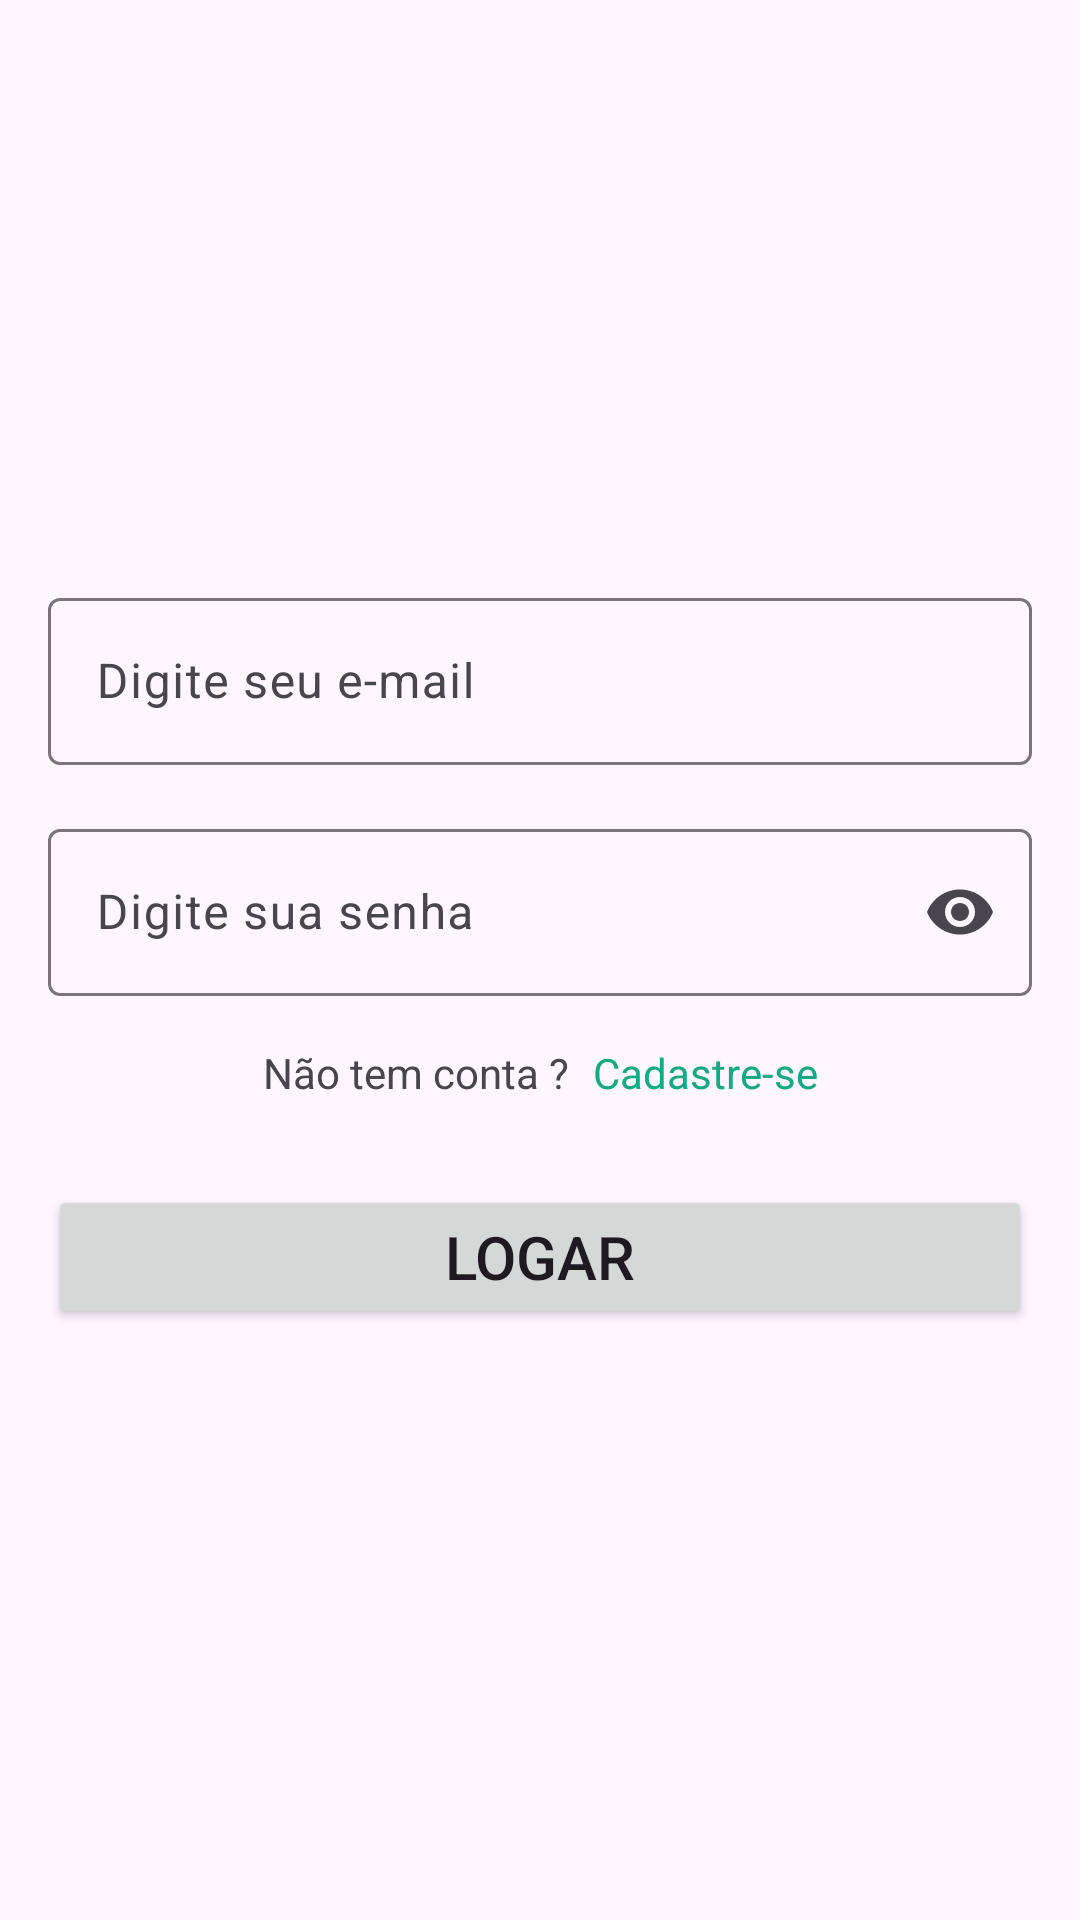

The Android layout XML behind this screen, and the referenced resources:
<!-- AndroidManifest.xml: application theme Theme.Whatsapp -->
<!-- res/layout/activity_login.xml -->
<?xml version="1.0" encoding="utf-8"?>
<androidx.constraintlayout.widget.ConstraintLayout xmlns:android="http://schemas.android.com/apk/res/android"
    xmlns:app="http://schemas.android.com/apk/res-auto"
    xmlns:tools="http://schemas.android.com/tools"
    android:layout_width="match_parent"
    android:layout_height="match_parent"
    tools:context=".activities.LoginActivity">

    <ImageView
        android:id="@+id/imageView"
        android:layout_width="150dp"
        android:layout_height="130dp"
        android:layout_marginTop="32dp"
        app:layout_constraintEnd_toEndOf="parent"
        app:layout_constraintHorizontal_bias="0.498"
        app:layout_constraintStart_toStartOf="parent"
        app:layout_constraintTop_toTopOf="parent"
        app:srcCompat="@drawable/logo_verde" />

    <com.google.android.material.textfield.TextInputLayout
        android:id="@+id/textInputLayoutEmail"
        android:layout_width="0dp"
        android:layout_height="wrap_content"
        android:layout_marginStart="16dp"
        android:layout_marginTop="32dp"
        android:layout_marginEnd="16dp"
        app:layout_constraintEnd_toEndOf="parent"
        app:layout_constraintHorizontal_bias="0.5"
        app:layout_constraintStart_toStartOf="parent"
        app:layout_constraintTop_toBottomOf="@+id/imageView">

        <com.google.android.material.textfield.TextInputEditText
            android:id="@+id/txtInputEmail"
            android:layout_width="match_parent"
            android:layout_height="wrap_content"
            android:hint="Digite seu e-mail"
            android:inputType="text|textEmailAddress" />
    </com.google.android.material.textfield.TextInputLayout>

    <com.google.android.material.textfield.TextInputLayout
        android:id="@+id/textInputLayoutSenha"
        android:layout_width="0dp"
        android:layout_height="wrap_content"
        android:layout_marginStart="16dp"
        android:layout_marginTop="16dp"
        android:layout_marginEnd="16dp"
        app:endIconMode="password_toggle"
        app:layout_constraintEnd_toEndOf="parent"
        app:layout_constraintHorizontal_bias="0.5"
        app:layout_constraintStart_toStartOf="parent"
        app:layout_constraintTop_toBottomOf="@+id/textInputLayoutEmail">

        <com.google.android.material.textfield.TextInputEditText
            android:id="@+id/txtInputSenha"
            android:layout_width="match_parent"
            android:layout_height="wrap_content"
            android:hint="Digite sua senha"
            android:inputType="text|textPassword" />
    </com.google.android.material.textfield.TextInputLayout>

    <TextView
        android:id="@+id/textView"
        android:layout_width="wrap_content"
        android:layout_height="wrap_content"
        android:layout_marginTop="16dp"
        android:text="Não tem conta ?"
        app:layout_constraintEnd_toStartOf="@+id/textCadastro"
        app:layout_constraintHorizontal_bias="0.5"
        app:layout_constraintHorizontal_chainStyle="packed"
        app:layout_constraintStart_toStartOf="parent"
        app:layout_constraintTop_toBottomOf="@+id/textInputLayoutSenha" />

    <TextView
        android:id="@+id/textCadastro"
        android:layout_width="wrap_content"
        android:layout_height="wrap_content"
        android:layout_marginStart="8dp"
        android:layout_marginTop="16dp"
        android:text="Cadastre-se"
        android:textColor="@color/destaque"
        app:layout_constraintEnd_toEndOf="parent"
        app:layout_constraintHorizontal_bias="0.5"
        app:layout_constraintStart_toEndOf="@+id/textView"
        app:layout_constraintTop_toBottomOf="@+id/textInputLayoutSenha" />

    <Button
        android:id="@+id/btnLogar"
        android:layout_width="0dp"
        android:layout_height="wrap_content"
        android:layout_marginStart="16dp"
        android:layout_marginTop="28dp"
        android:layout_marginEnd="16dp"
        android:text="Logar"
        android:textSize="20sp"
        app:layout_constraintEnd_toEndOf="parent"
        app:layout_constraintHorizontal_bias="0.0"
        app:layout_constraintStart_toStartOf="parent"
        app:layout_constraintTop_toBottomOf="@+id/textView" />
</androidx.constraintlayout.widget.ConstraintLayout>
<!-- resources referenced by this layout -->
<resources>
  <color name="destaque">#16A984</color>
  <style name="Theme.Whatsapp" parent="Base.Theme.Whatsapp" />
  <style name="Base.Theme.Whatsapp" parent="Theme.Material3.DayNight.NoActionBar">
          
         <item name="colorPrimary">@color/primaria</item>
         <item name="actionOverflowButtonStyle">
              @style/ActionOverflowButton
         </item>
      </style>
  <color name="primaria">#0F8068</color>
  <style name="ActionOverflowButton" parent="Widget.AppCompat.Light.ActionButton.Overflow">
          <item name="tint">@color/white</item>
      </style>
  <color name="white">#FFFFFFFF</color>
</resources>
